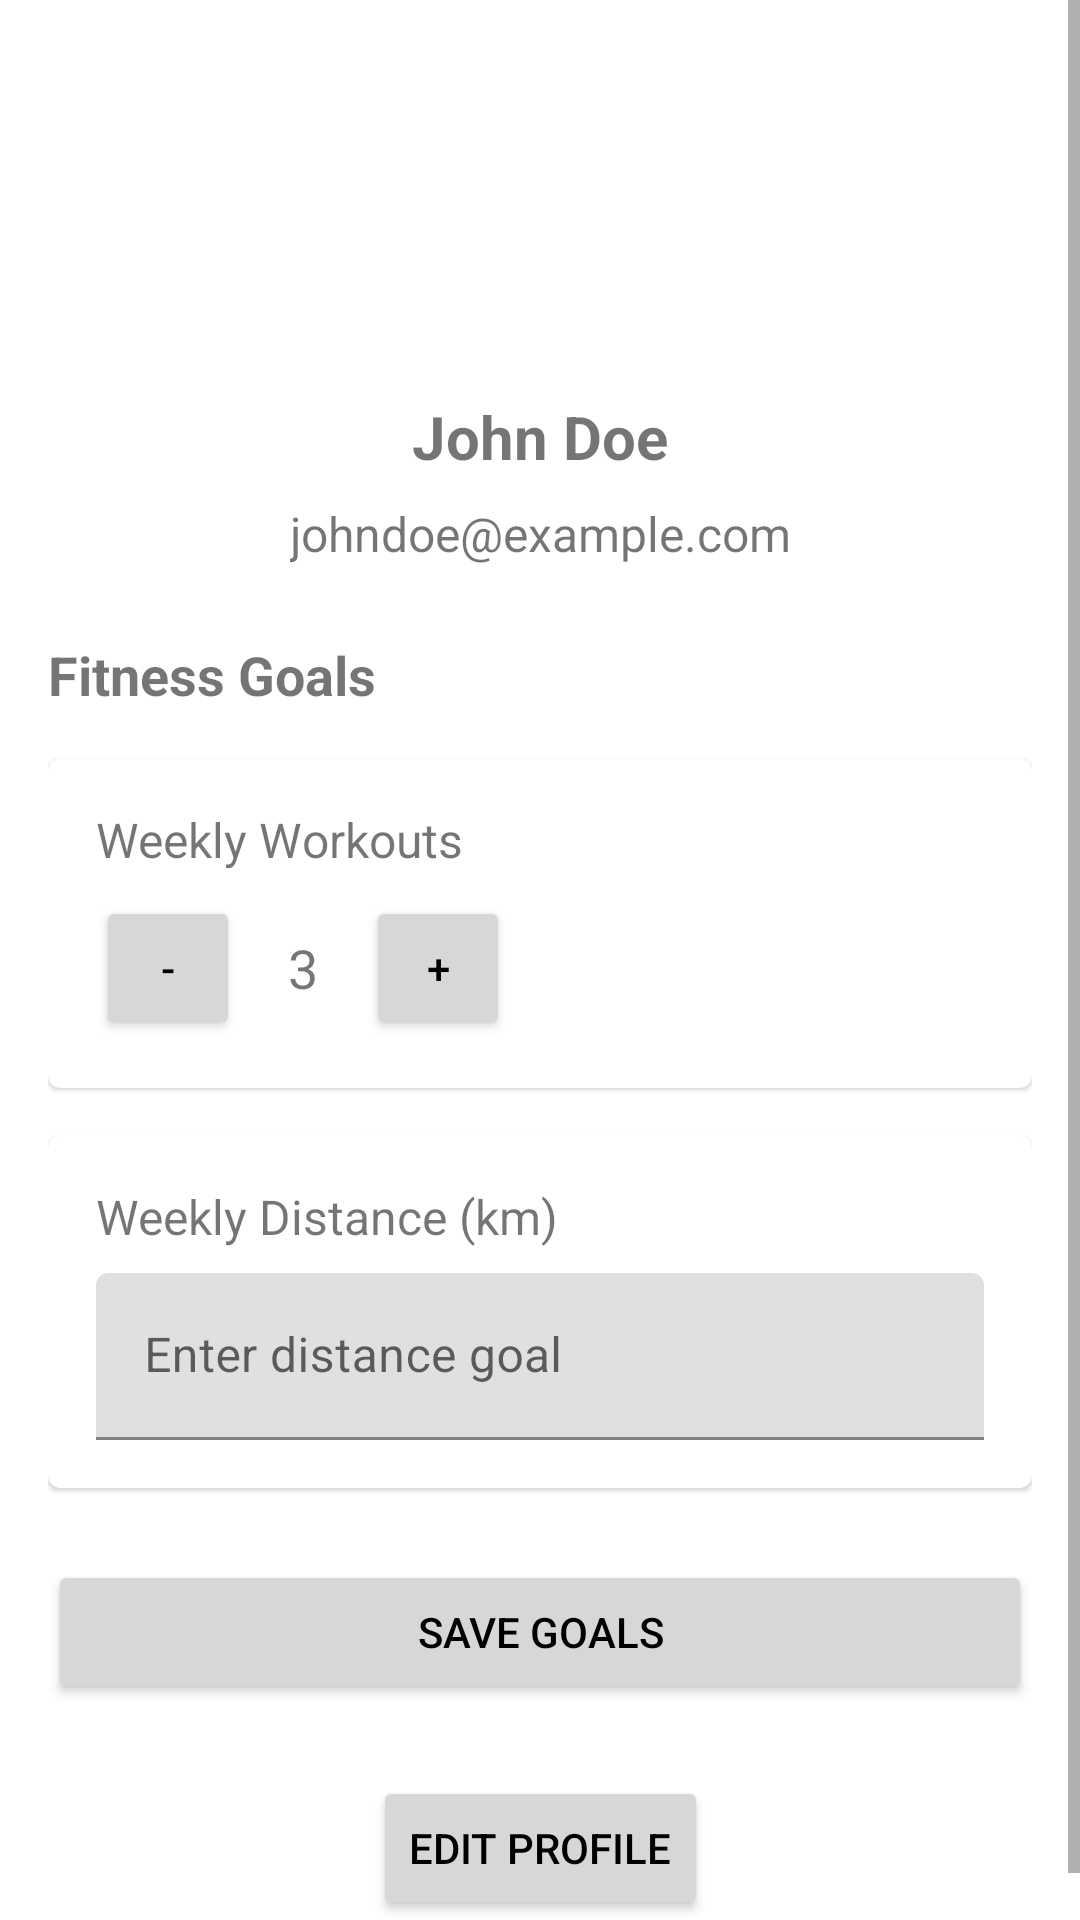

Layout XML and referenced resources for this Android screen:
<!-- AndroidManifest.xml: application theme Theme.MSDProject -->
<!-- res/layout/fragment_profile.xml -->
<?xml version="1.0" encoding="utf-8"?>
<ScrollView
    xmlns:android="http://schemas.android.com/apk/res/android"
    xmlns:app="http://schemas.android.com/apk/res-auto"
    xmlns:tools="http://schemas.android.com/tools"
    android:layout_width="match_parent"
    android:layout_height="match_parent">

    <androidx.constraintlayout.widget.ConstraintLayout
        android:layout_width="match_parent"
        android:layout_height="wrap_content"
        android:padding="16dp"
        tools:context=".ProfileFragment">

        <ImageView
            android:id="@+id/profileImage"
            android:layout_width="100dp"
            android:layout_height="100dp"
            app:layout_constraintEnd_toEndOf="parent"
            app:layout_constraintStart_toStartOf="parent"
            app:layout_constraintTop_toTopOf="parent" />

        <TextView
            android:id="@+id/username"
            android:layout_width="wrap_content"
            android:layout_height="wrap_content"
            android:layout_marginTop="16dp"
            android:text="John Doe"
            android:textSize="20sp"
            android:textStyle="bold"
            app:layout_constraintEnd_toEndOf="parent"
            app:layout_constraintStart_toStartOf="parent"
            app:layout_constraintTop_toBottomOf="@id/profileImage" />

        <TextView
            android:id="@+id/email"
            android:layout_width="wrap_content"
            android:layout_height="wrap_content"
            android:layout_marginTop="8dp"
            android:text="johndoe@example.com"
            android:textSize="16sp"
            app:layout_constraintEnd_toEndOf="parent"
            app:layout_constraintStart_toStartOf="parent"
            app:layout_constraintTop_toBottomOf="@id/username" />

        
        <Button
            android:id="@+id/editProfileButton"
            android:layout_width="wrap_content"
            android:layout_height="wrap_content"
            android:layout_marginTop="24dp"
            android:layout_marginBottom="16dp"
            android:text="Edit Profile"
            app:layout_constraintEnd_toEndOf="parent"
            app:layout_constraintStart_toStartOf="parent"
            app:layout_constraintTop_toBottomOf="@id/saveGoalsButton"/>

        
        <TextView
            android:id="@+id/goalsTitle"
            android:layout_width="wrap_content"
            android:layout_height="wrap_content"
            android:layout_marginTop="24dp"
            android:text="Fitness Goals"
            android:textSize="18sp"
            android:textStyle="bold"
            app:layout_constraintStart_toStartOf="parent"
            app:layout_constraintTop_toBottomOf="@id/email" />

        
        <com.google.android.material.card.MaterialCardView
            android:id="@+id/workoutsCard"
            android:layout_width="match_parent"
            android:layout_height="wrap_content"
            android:layout_marginTop="16dp"
            app:layout_constraintTop_toBottomOf="@id/goalsTitle">

            <LinearLayout
                android:layout_width="match_parent"
                android:layout_height="wrap_content"
                android:orientation="vertical"
                android:padding="16dp">

                <TextView
                    android:layout_width="wrap_content"
                    android:layout_height="wrap_content"
                    android:text="Weekly Workouts"
                    android:textSize="16sp"/>

                <LinearLayout
                    android:layout_width="match_parent"
                    android:layout_height="wrap_content"
                    android:layout_marginTop="8dp"
                    android:orientation="horizontal">

                    <Button
                        android:id="@+id/decreaseWorkoutsButton"
                        android:layout_width="48dp"
                        android:layout_height="48dp"
                        android:text="-"/>

                    <TextView
                        android:id="@+id/workoutsGoalText"
                        android:layout_width="wrap_content"
                        android:layout_height="wrap_content"
                        android:layout_gravity="center"
                        android:layout_marginHorizontal="16dp"
                        android:text="3"
                        android:textSize="18sp"/>

                    <Button
                        android:id="@+id/increaseWorkoutsButton"
                        android:layout_width="48dp"
                        android:layout_height="48dp"
                        android:text="+"/>
                </LinearLayout>
            </LinearLayout>
        </com.google.android.material.card.MaterialCardView>

        
        <com.google.android.material.card.MaterialCardView
            android:id="@+id/distanceCard"
            android:layout_width="match_parent"
            android:layout_height="wrap_content"
            android:layout_marginTop="16dp"
            app:layout_constraintTop_toBottomOf="@id/workoutsCard">

            <LinearLayout
                android:layout_width="match_parent"
                android:layout_height="wrap_content"
                android:orientation="vertical"
                android:padding="16dp">

                <TextView
                    android:layout_width="wrap_content"
                    android:layout_height="wrap_content"
                    android:text="Weekly Distance (km)"
                    android:textSize="16sp"/>

                <com.google.android.material.textfield.TextInputLayout
                    android:layout_width="match_parent"
                    android:layout_height="wrap_content"
                    android:layout_marginTop="8dp"
                    android:hint="Enter distance goal">

                    <com.google.android.material.textfield.TextInputEditText
                        android:id="@+id/distanceGoalInput"
                        android:layout_width="match_parent"
                        android:layout_height="wrap_content"
                        android:inputType="numberDecimal"
                        android:importantForAccessibility="yes"
                        android:contentDescription="Weekly distance goal in kilometers"/>
                </com.google.android.material.textfield.TextInputLayout>
            </LinearLayout>
        </com.google.android.material.card.MaterialCardView>

        
        <Button
            android:id="@+id/saveGoalsButton"
            android:layout_width="match_parent"
            android:layout_height="wrap_content"
            android:layout_marginTop="24dp"
            android:text="Save Goals"
            app:layout_constraintTop_toBottomOf="@id/distanceCard"/>

    </androidx.constraintlayout.widget.ConstraintLayout>
</ScrollView>
<!-- resources referenced by this layout -->
<resources>
  <style name="Theme.MSDProject" parent="Base.Theme.MSDProject" />
  <style name="Base.Theme.MSDProject" parent="Theme.MaterialComponents.DayNight.NoActionBar">
          
          
          <item name="colorPrimary">@color/blue</item>
          <item name="colorPrimaryVariant">@color/blue</item>
          <item name="android:statusBarColor">@color/blue</item>
          <item name="android:textColorPrimary">#000000</item> 
          <item name="android:textColorHint">#808080</item>   
          <item name="android:editTextColor">#000000</item>
  
      </style>
</resources>
